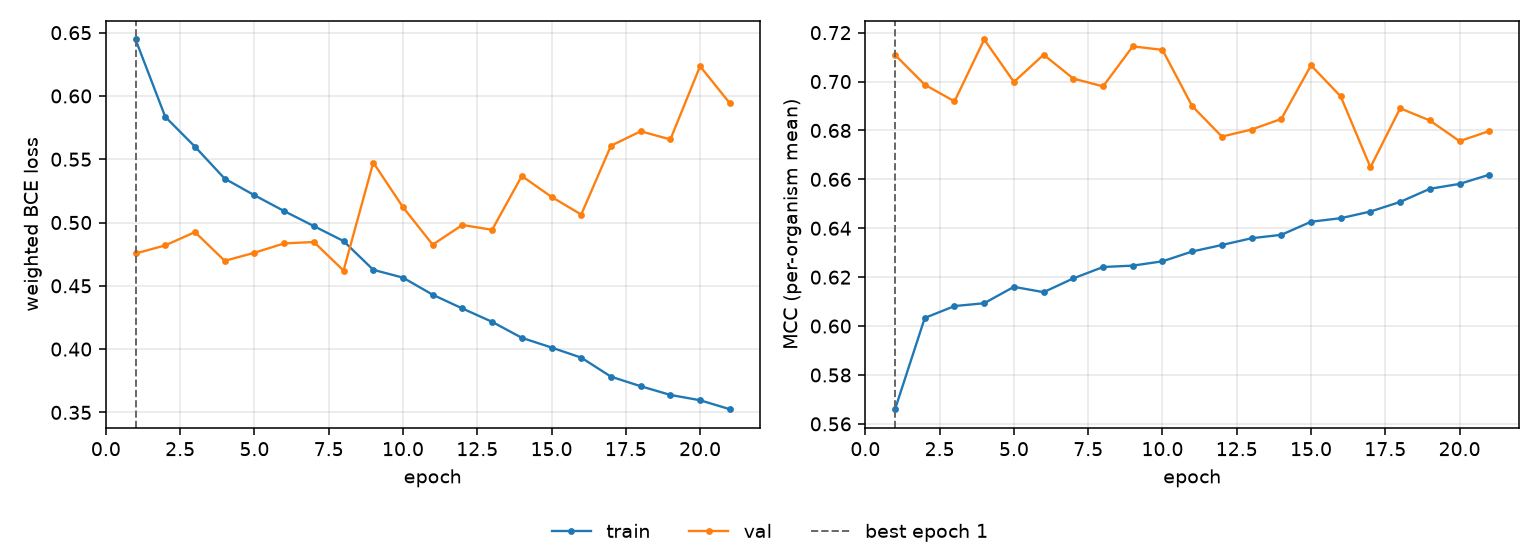

The data file committed next to this chart (first rows):
epoch, tr_loss, vl_loss, tr_mcc, vl_mcc, is_best
1, 0.6446, 0.4755, 0.566, 0.7109, True
2, 0.5835, 0.482, 0.6033, 0.6987, False
3, 0.5599, 0.4924, 0.6082, 0.6919, False
4, 0.5347, 0.4697, 0.6093, 0.7172, False
5, 0.5216, 0.4761, 0.616, 0.6998, False
6, 0.5091, 0.4835, 0.6139, 0.711, False
7, 0.4972, 0.4846, 0.6195, 0.7012, False
8, 0.4854, 0.4621, 0.6242, 0.698, False
9, 0.4626, 0.5474, 0.6247, 0.7144, False
10, 0.4565, 0.5121, 0.6265, 0.713, False
11, 0.443, 0.4825, 0.6305, 0.69, False
12, 0.4321, 0.4981, 0.6332, 0.6775, False
13, 0.4215, 0.4943, 0.6359, 0.6804, False
14, 0.4089, 0.5368, 0.6373, 0.6847, False
15, 0.4012, 0.5203, 0.6427, 0.7066, False
16, 0.3932, 0.5063, 0.6441, 0.6939, False
17, 0.3782, 0.5607, 0.6468, 0.6649, False
18, 0.3707, 0.5721, 0.6508, 0.6891, False
19, 0.3638, 0.5657, 0.6561, 0.6841, False
20, 0.3596, 0.6235, 0.6581, 0.6756, False
21, 0.3525, 0.5943, 0.6619, 0.6798, False
